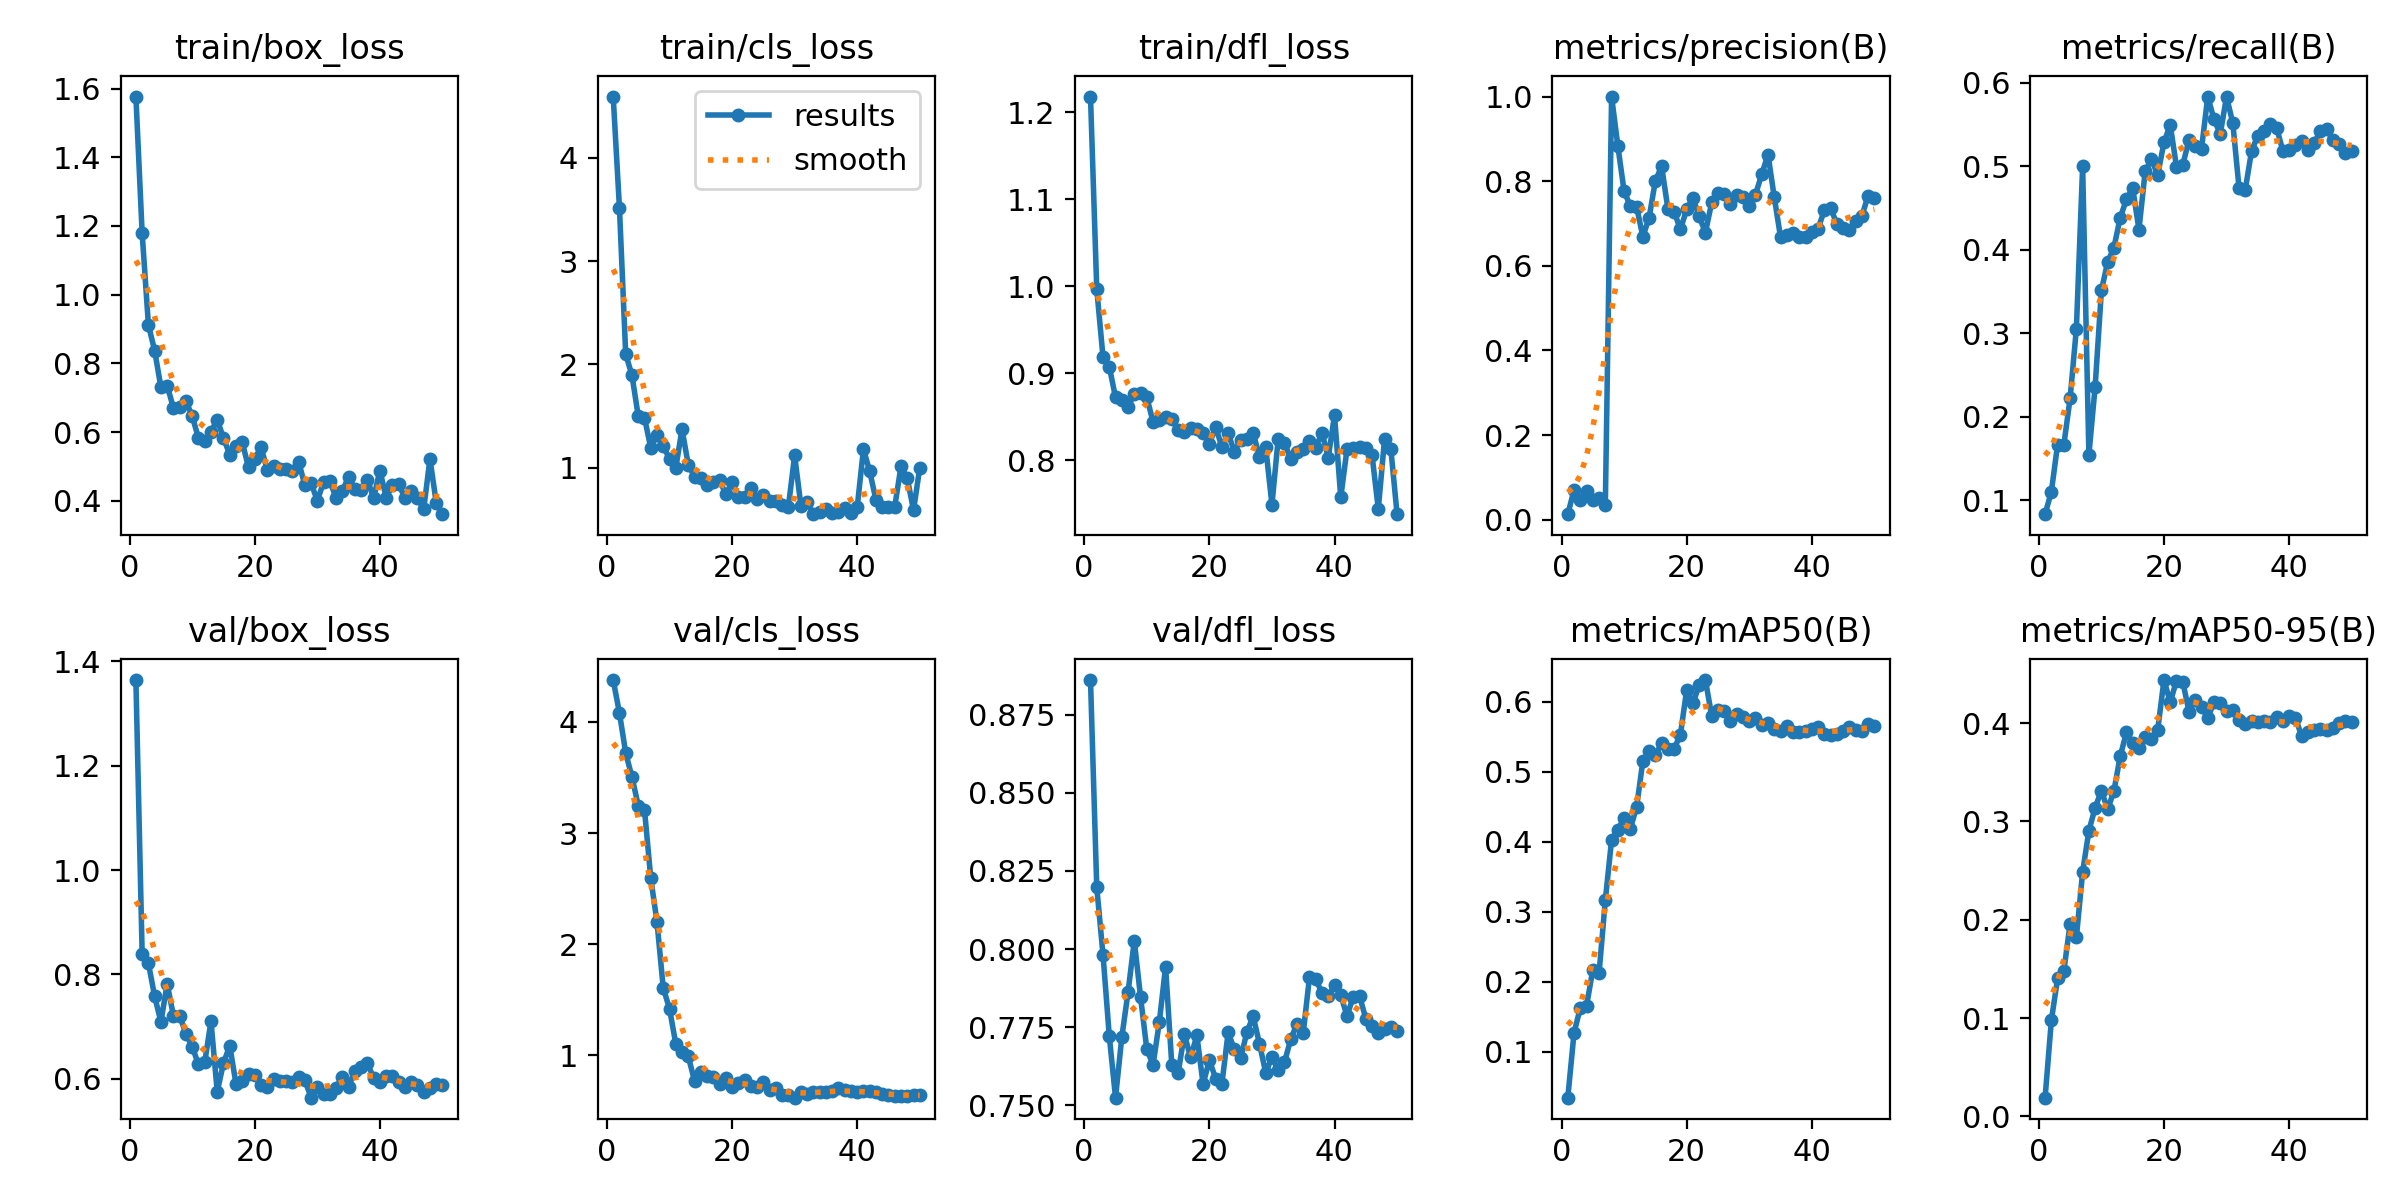

Data behind this chart, as committed beside it:
epoch, time, train/box_loss, train/cls_loss, train/dfl_loss, metrics/precision(B), metrics/recall(B), metrics/mAP50(B), metrics/mAP50-95(B), val/box_loss, val/cls_loss, val/dfl_loss, lr/pg0, lr/pg1, lr/pg2
1, 80, 1.577, 4.591, 1.218, 0.01312, 0.08333, 0.03454, 0.01893, 1.364, 4.378, 0.8861, 6.672e-05, 6.672e-05, 6.672e-05
2, 156.2, 1.179, 3.514, 0.9967, 0.07036, 0.1103, 0.1272, 0.09749, 0.839, 4.081, 0.8198, 0.0001362, 0.0001362, 0.0001362
3, 229.9, 0.9123, 2.099, 0.9185, 0.04752, 0.1667, 0.1627, 0.1402, 0.8212, 3.721, 0.7982, 0.0002029, 0.0002029, 0.0002029
4, 312.6, 0.8368, 1.895, 0.9076, 0.06717, 0.1667, 0.1657, 0.1482, 0.7576, 3.505, 0.7723, 0.0002667, 0.0002667, 0.0002667
5, 391.3, 0.7304, 1.501, 0.8723, 0.04691, 0.2222, 0.2173, 0.1959, 0.7089, 3.247, 0.7525, 0.0003277, 0.0003277, 0.0003277
6, 474.6, 0.7348, 1.486, 0.869, 0.05057, 0.3056, 0.2125, 0.1822, 0.7821, 3.21, 0.7718, 0.0003857, 0.0003857, 0.0003857
7, 545.6, 0.6704, 1.192, 0.8616, 0.03459, 0.5, 0.3169, 0.2486, 0.7203, 2.597, 0.7862, 0.000441, 0.000441, 0.000441
8, 625.3, 0.6736, 1.314, 0.8757, 1, 0.1546, 0.4026, 0.2905, 0.72, 2.198, 0.8026, 0.0004789, 0.0004789, 0.0004789
9, 711.2, 0.6905, 1.211, 0.8771, 0.883, 0.2361, 0.4169, 0.314, 0.6863, 1.605, 0.7847, 0.0004679, 0.0004679, 0.0004679
10, 796.6, 0.6462, 1.085, 0.8725, 0.7762, 0.3513, 0.434, 0.3314, 0.6611, 1.419, 0.768, 0.0004569, 0.0004569, 0.0004569
11, 877.7, 0.5826, 0.9973, 0.8439, 0.7408, 0.3852, 0.4188, 0.3123, 0.6273, 1.103, 0.763, 0.0004459, 0.0004459, 0.0004459
12, 964, 0.5736, 1.375, 0.8461, 0.7392, 0.4025, 0.4495, 0.3309, 0.6311, 1.033, 0.7766, 0.0004349, 0.0004349, 0.0004349
13, 1050, 0.6006, 1.027, 0.8501, 0.6687, 0.4383, 0.5155, 0.3662, 0.71, 0.9889, 0.7944, 0.0004239, 0.0004239, 0.0004239
14, 1133, 0.6357, 0.915, 0.8471, 0.7139, 0.4602, 0.5289, 0.3905, 0.5751, 0.7689, 0.7628, 0.0004129, 0.0004129, 0.0004129
15, 1226, 0.5829, 0.8966, 0.8353, 0.8013, 0.4739, 0.5241, 0.38, 0.6297, 0.8486, 0.7603, 0.0004019, 0.0004019, 0.0004019
16, 1320, 0.5343, 0.8312, 0.833, 0.835, 0.4242, 0.5405, 0.3751, 0.6632, 0.8167, 0.7728, 0.0003909, 0.0003909, 0.0003909
17, 1420, 0.5585, 0.864, 0.8375, 0.7345, 0.4941, 0.5326, 0.3859, 0.5898, 0.8011, 0.7653, 0.0003799, 0.0003799, 0.0003799
18, 1497, 0.5707, 0.883, 0.8356, 0.728, 0.5085, 0.5326, 0.3844, 0.5962, 0.74, 0.7724, 0.0003688, 0.0003688, 0.0003688
19, 1577, 0.497, 0.7416, 0.8316, 0.6858, 0.4896, 0.5528, 0.3932, 0.608, 0.795, 0.7568, 0.0003578, 0.0003578, 0.0003578
20, 1655, 0.5226, 0.8578, 0.819, 0.7334, 0.5285, 0.6168, 0.4439, 0.607, 0.7117, 0.7645, 0.0003468, 0.0003468, 0.0003468
21, 1736, 0.5557, 0.7206, 0.838, 0.7606, 0.5496, 0.5977, 0.4213, 0.5873, 0.7484, 0.7586, 0.0003358, 0.0003358, 0.0003358
22, 1808, 0.4903, 0.7127, 0.8157, 0.7167, 0.4994, 0.6236, 0.4432, 0.5835, 0.7724, 0.7569, 0.0003248, 0.0003248, 0.0003248
23, 1888, 0.5005, 0.8048, 0.8309, 0.6785, 0.5013, 0.6308, 0.4423, 0.599, 0.7256, 0.7733, 0.0003138, 0.0003138, 0.0003138
24, 1989, 0.4934, 0.6983, 0.8101, 0.7498, 0.5318, 0.5795, 0.4118, 0.595, 0.716, 0.7679, 0.0003028, 0.0003028, 0.0003028
25, 2110, 0.4931, 0.7387, 0.8235, 0.7711, 0.5243, 0.5875, 0.4238, 0.5962, 0.7612, 0.7651, 0.0002918, 0.0002918, 0.0002918
26, 2232, 0.4857, 0.6804, 0.8247, 0.7688, 0.5208, 0.5861, 0.4165, 0.5931, 0.6856, 0.7735, 0.0002808, 0.0002808, 0.0002808
27, 2304, 0.5143, 0.6745, 0.8314, 0.7452, 0.5835, 0.5719, 0.4053, 0.6037, 0.7026, 0.7785, 0.0002698, 0.0002698, 0.0002698
28, 2370, 0.446, 0.6408, 0.8041, 0.7677, 0.5561, 0.5817, 0.4215, 0.5975, 0.6442, 0.7698, 0.0002588, 0.0002588, 0.0002588
29, 2424, 0.4508, 0.625, 0.8155, 0.7634, 0.5388, 0.5786, 0.4202, 0.5635, 0.6444, 0.7605, 0.0002478, 0.0002478, 0.0002478
30, 2480, 0.4008, 1.119, 0.7491, 0.7403, 0.5833, 0.5727, 0.4124, 0.5847, 0.6177, 0.7654, 0.0002367, 0.0002367, 0.0002367
31, 2535, 0.4541, 0.6348, 0.8245, 0.7682, 0.5517, 0.5764, 0.4138, 0.5711, 0.6686, 0.7612, 0.0002257, 0.0002257, 0.0002257
32, 2589, 0.4575, 0.6669, 0.8198, 0.8167, 0.4738, 0.5673, 0.4029, 0.5699, 0.6529, 0.7638, 0.0002147, 0.0002147, 0.0002147
33, 2645, 0.4083, 0.5512, 0.802, 0.8625, 0.4721, 0.569, 0.3992, 0.5827, 0.6655, 0.7711, 0.0002037, 0.0002037, 0.0002037
34, 2700, 0.4292, 0.5713, 0.8098, 0.7623, 0.5184, 0.5604, 0.402, 0.6038, 0.6659, 0.7761, 0.0001927, 0.0001927, 0.0001927
35, 2754, 0.4694, 0.5987, 0.8128, 0.6679, 0.5367, 0.5587, 0.4012, 0.5845, 0.6657, 0.7732, 0.0001817, 0.0001817, 0.0001817
36, 2811, 0.4346, 0.5646, 0.8216, 0.6719, 0.5416, 0.5649, 0.4022, 0.6154, 0.6746, 0.791, 0.0001707, 0.0001707, 0.0001707
37, 2865, 0.4316, 0.5742, 0.8145, 0.6765, 0.5511, 0.5569, 0.4016, 0.6221, 0.7009, 0.7903, 0.0001597, 0.0001597, 0.0001597
38, 2920, 0.4612, 0.6118, 0.8318, 0.6688, 0.5462, 0.5571, 0.4064, 0.6293, 0.6901, 0.786, 0.0001487, 0.0001487, 0.0001487
39, 2975, 0.4084, 0.5627, 0.8031, 0.6671, 0.5185, 0.5581, 0.4027, 0.6015, 0.6808, 0.7849, 0.0001377, 0.0001377, 0.0001377
40, 3029, 0.488, 0.6188, 0.8517, 0.6795, 0.5194, 0.5603, 0.4073, 0.5944, 0.6667, 0.7887, 0.0001267, 0.0001267, 0.0001267
41, 3083, 0.4093, 1.18, 0.7574, 0.6875, 0.5252, 0.5633, 0.4056, 0.6052, 0.6782, 0.7853, 0.0001156, 0.0001156, 0.0001156
42, 3143, 0.4455, 0.9654, 0.8129, 0.7313, 0.53, 0.5534, 0.387, 0.6045, 0.6774, 0.7786, 0.0001046, 0.0001046, 0.0001046
43, 3196, 0.4501, 0.688, 0.8146, 0.7364, 0.5195, 0.5524, 0.3911, 0.5938, 0.6702, 0.7848, 9.36304e-05, 9.36304e-05, 9.36304e-05
44, 3248, 0.4071, 0.6184, 0.8155, 0.6994, 0.5278, 0.5537, 0.3929, 0.5846, 0.6473, 0.785, 8.26216e-05, 8.26216e-05, 8.26216e-05
45, 3302, 0.428, 0.6202, 0.8136, 0.6896, 0.5419, 0.5578, 0.3944, 0.5931, 0.6405, 0.7778, 7.16128e-05, 7.16128e-05, 7.16128e-05
46, 3356, 0.4068, 0.6232, 0.8059, 0.6837, 0.5449, 0.5637, 0.3929, 0.5874, 0.6364, 0.7752, 6.0604e-05, 6.0604e-05, 6.0604e-05
47, 3412, 0.3754, 1.015, 0.7441, 0.7068, 0.5313, 0.5589, 0.3951, 0.5736, 0.6352, 0.7731, 4.95952e-05, 4.95952e-05, 4.95952e-05
48, 3465, 0.5221, 0.9004, 0.8243, 0.7176, 0.5266, 0.5586, 0.4, 0.5829, 0.6344, 0.7744, 3.85864e-05, 3.85864e-05, 3.85864e-05
49, 3518, 0.3946, 0.5891, 0.8133, 0.7655, 0.5157, 0.5679, 0.4017, 0.5899, 0.6379, 0.775, 2.75776e-05, 2.75776e-05, 2.75776e-05
50, 3572, 0.361, 1, 0.7381, 0.7602, 0.5182, 0.565, 0.4015, 0.5879, 0.6401, 0.7739, 1.65688e-05, 1.65688e-05, 1.65688e-05
